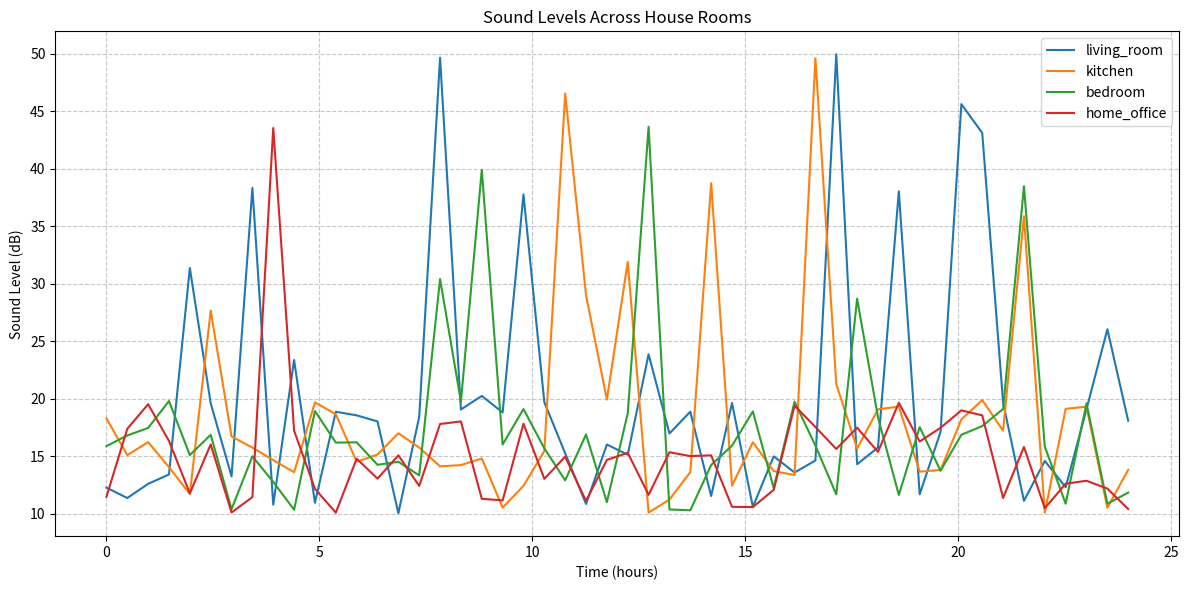

Write the Python code that produced this figure.
import random
import numpy as np
import matplotlib.pyplot as plt

class HouseSoundSimulation:
    def __init__(self, rooms=['living_room', 'kitchen', 'bedroom', 'home_office']):
        """
        Initialize a time-dependent house sound simulation
        
        Sound Level Categories:
        - Soft sounds: 20-50 dB (whispers, quiet activities)
        - Moderate sounds: 50-70 dB (normal conversation, typical household noise)
        """
        self.rooms = rooms
        
        # Sound level ranges (in decibels)
        self.sound_levels = {
            'soft': (20, 50),
            'moderate': (50, 70)
        }
        
        # Time-dependent activity probabilities
        self.activity_schedule = {
            'living_room': {
                '00:00-06:00': {'active_prob': 0.05, 'sound_type': 'soft'},    # Late night
                '06:00-08:00': {'active_prob': 0.3, 'sound_type': 'moderate'}, # Morning preparation
                '08:00-12:00': {'active_prob': 0.2, 'sound_type': 'soft'},     # Work/study time
                '12:00-14:00': {'active_prob': 0.4, 'sound_type': 'moderate'}, # Lunch time
                '14:00-18:00': {'active_prob': 0.3, 'sound_type': 'soft'},     # Afternoon activities
                '18:00-22:00': {'active_prob': 0.7, 'sound_type': 'moderate'}, # Evening peak
                '22:00-24:00': {'active_prob': 0.2, 'sound_type': 'soft'}      # Wind down
            },
            'kitchen': {
                '00:00-06:00': {'active_prob': 0.05, 'sound_type': 'soft'},    # Rare midnight snack
                '06:00-08:00': {'active_prob': 0.6, 'sound_type': 'moderate'}, # Breakfast
                '08:00-12:00': {'active_prob': 0.1, 'sound_type': 'soft'},     # Quiet time
                '12:00-14:00': {'active_prob': 0.7, 'sound_type': 'moderate'}, # Lunch preparation
                '14:00-18:00': {'active_prob': 0.2, 'sound_type': 'soft'},     # Occasional snack
                '18:00-22:00': {'active_prob': 0.8, 'sound_type': 'moderate'}, # Dinner preparation
                '22:00-24:00': {'active_prob': 0.1, 'sound_type': 'soft'}      # Clean up, wind down
            },
            'bedroom': {
                '00:00-06:00': {'active_prob': 0.1, 'sound_type': 'soft'},     # Sleep, occasional movement
                '06:00-08:00': {'active_prob': 0.3, 'sound_type': 'soft'},     # Waking up
                '08:00-12:00': {'active_prob': 0.1, 'sound_type': 'soft'},     # Potentially empty
                '12:00-14:00': {'active_prob': 0.2, 'sound_type': 'soft'},     # Occasional rest
                '14:00-18:00': {'active_prob': 0.2, 'sound_type': 'soft'},     # Reading, relaxing
                '18:00-22:00': {'active_prob': 0.3, 'sound_type': 'soft'},     # Winding down
                '22:00-24:00': {'active_prob': 0.4, 'sound_type': 'soft'}      # Preparing for sleep
            },
            'home_office': {
                '00:00-06:00': {'active_prob': 0.01, 'sound_type': 'soft'},    # Almost never
                '06:00-08:00': {'active_prob': 0.2, 'sound_type': 'soft'},     # Early work prep
                '08:00-12:00': {'active_prob': 0.6, 'sound_type': 'moderate'}, # Work hours
                '12:00-14:00': {'active_prob': 0.4, 'sound_type': 'soft'},     # Lunch break
                '14:00-18:00': {'active_prob': 0.5, 'sound_type': 'moderate'}, # Afternoon work
                '18:00-22:00': {'active_prob': 0.3, 'sound_type': 'soft'},     # Evening wrap-up
                '22:00-24:00': {'active_prob': 0.1, 'sound_type': 'soft'}      # Late night work
            }
        }
        
        # Store simulation results
        self.simulation_data = {}
    
    def _get_time_period(self, hour):
        """
        Convert hour to time period string
        
        :param hour: Hour of the day (0-23)
        :return: Time period string
        """
        hour = int(hour)
        return f"{hour:02d}:00-{(hour+1)%24:02d}:00"
    
    def generate_sound_level(self, sound_type='soft'):
        """
        Generate a random sound level within the specified range
        
        :param sound_type: Type of sound ('soft' or 'moderate')
        :return: Random sound level in decibels
        """
        min_level, max_level = self.sound_levels[sound_type]
        return random.uniform(min_level, max_level)
    
    def simulate_room_sounds(self, duration_hours=24):
        """
        Simulate sound levels in each room over a specified duration
        
        :param duration_hours: Simulation duration in hours
        :return: Dictionary of sound level data for each room
        """
        for room in self.rooms:
            # Generate time series of sound levels
            time_points = np.linspace(0, duration_hours, num=50)
            sound_levels = []
            
            for time in time_points:
                # Get current hour and corresponding time period
                hour = time % 24
                time_period = self._get_time_period(hour)
                
                # Get activity parameters for this room and time
                room_schedule = self.activity_schedule[room].get(time_period, 
                    {'active_prob': 0.1, 'sound_type': 'soft'})
                
                # Determine if room is active based on probability
                if random.random() < room_schedule['active_prob']:
                    sound_levels.append(
                        self.generate_sound_level(room_schedule['sound_type'])
                    )
                else:
                    # Minimal background noise when inactive
                    sound_levels.append(random.uniform(10, 20))
            
            self.simulation_data[room] = {
                'time': time_points,
                'sound_levels': sound_levels
            }
        
        return self.simulation_data
    
    def visualize_sound_levels(self):
        """
        Create a visualization of sound levels across rooms
        """
        plt.figure(figsize=(12, 6))
        
        for room, data in self.simulation_data.items():
            plt.plot(data['time'], data['sound_levels'], label=room)
        
        plt.title('Sound Levels Across House Rooms')
        plt.xlabel('Time (hours)')
        plt.ylabel('Sound Level (dB)')
        plt.legend()
        plt.grid(True, linestyle='--', alpha=0.7)
        plt.tight_layout()
        plt.show()
    
    def analyze_sound_exposure(self):
        """
        Analyze sound exposure statistics for each room
        
        :return: Dictionary with sound exposure statistics
        """
        sound_stats = {}
        
        for room, data in self.simulation_data.items():
            sound_levels = data['sound_levels']
            sound_stats[room] = {
                'average_sound_level': np.mean(sound_levels),
                'max_sound_level': np.max(sound_levels),
                'min_sound_level': np.min(sound_levels),
                'sound_level_variance': np.var(sound_levels)
            }
        
        return sound_stats

# Example usage
def main():
    # Create a house sound simulation
    house_sim = HouseSoundSimulation()
    
    # Run simulation
    simulation_results = house_sim.simulate_room_sounds(duration_hours=24)
    
    # Visualize sound levels
    house_sim.visualize_sound_levels()
    
    # Analyze sound exposure
    sound_exposure = house_sim.analyze_sound_exposure()
    
    # Print sound exposure statistics
    print("Sound Exposure Statistics:")
    for room, stats in sound_exposure.items():
        print(f"\n{room.replace('_', ' ').title()}:")
        for stat, value in stats.items():
            print(f"  {stat.replace('_', ' ').title()}: {value:.2f}")

if __name__ == "__main__":
    main()